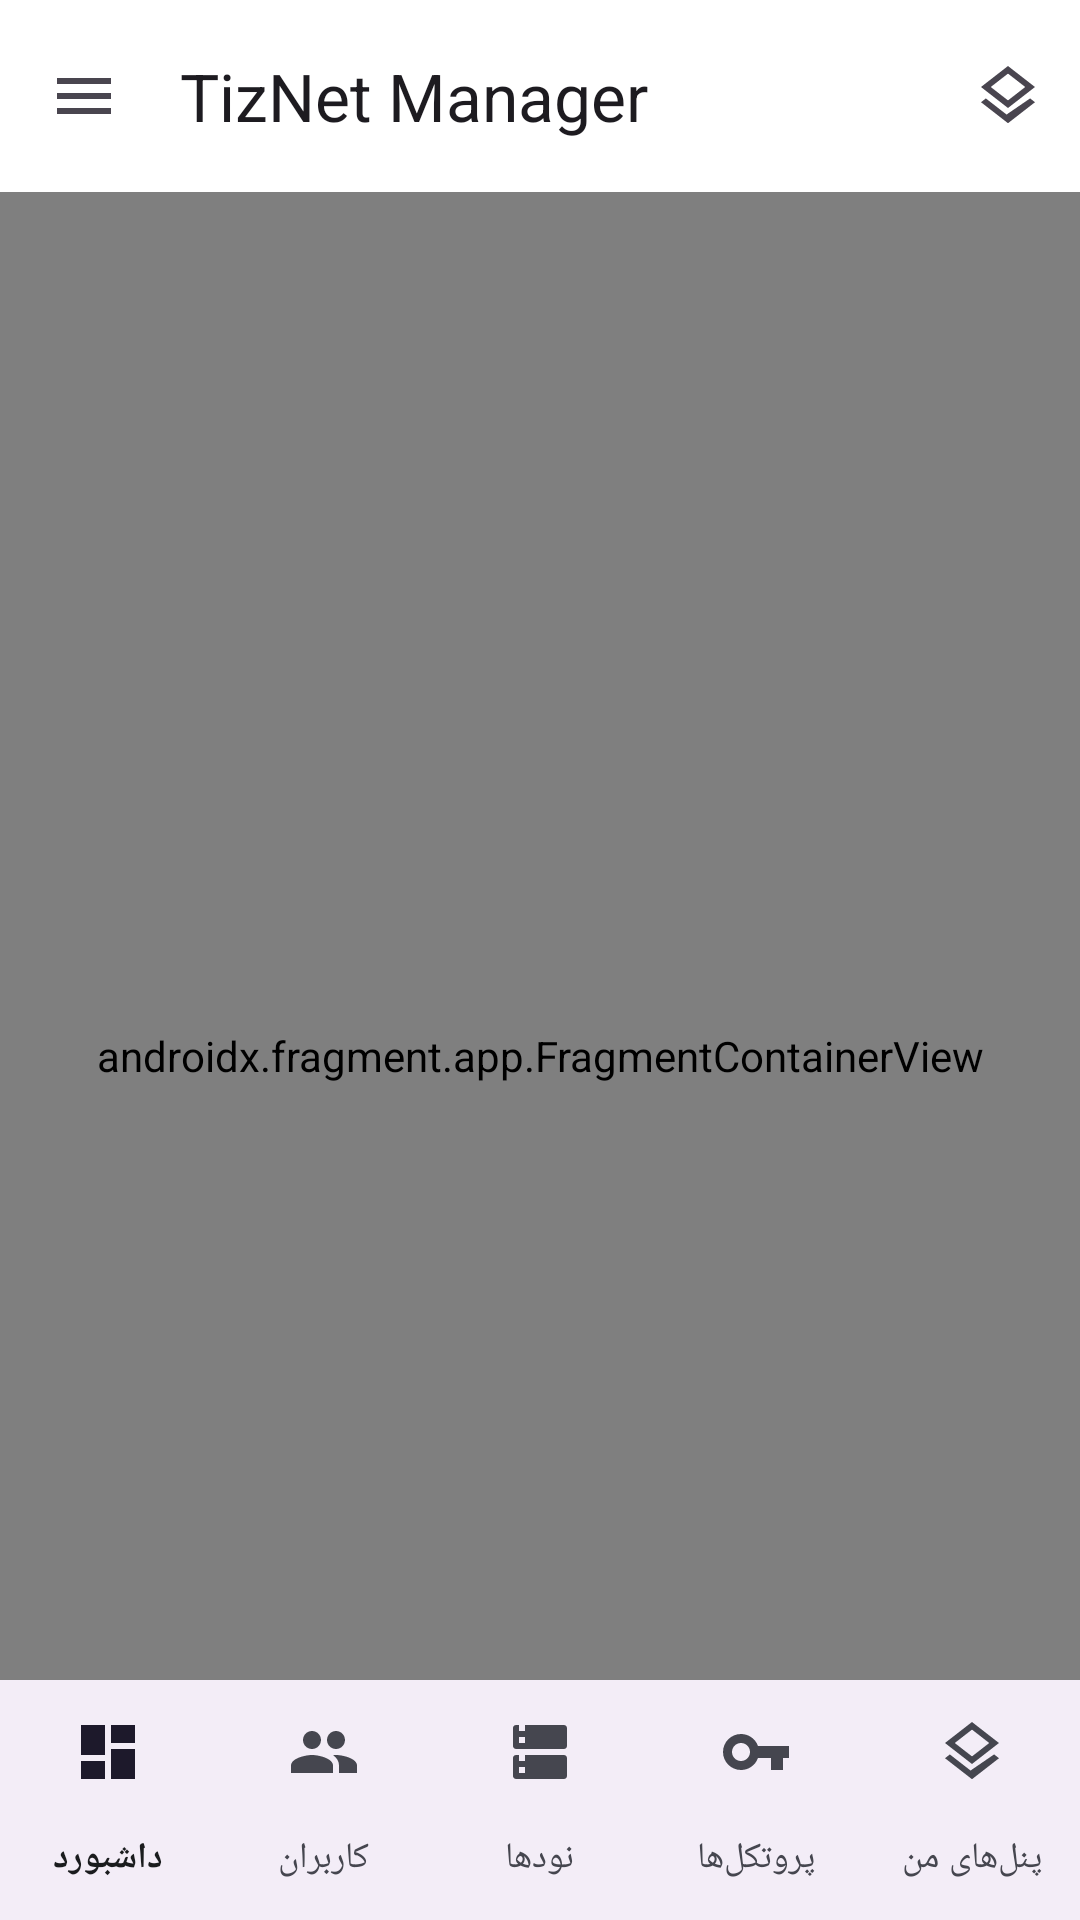

Write the Android layout XML for this screen, with the resource values it uses.
<!-- AndroidManifest.xml: activity theme Theme.TizNet.Splash -->
<!-- res/layout/activity_main.xml -->
<?xml version="1.0" encoding="utf-8"?>
<androidx.drawerlayout.widget.DrawerLayout
    xmlns:android="http://schemas.android.com/apk/res/android"
    xmlns:app="http://schemas.android.com/apk/res-auto"
    xmlns:tools="http://schemas.android.com/tools"
    android:id="@+id/drawerLayout"
    android:layout_width="match_parent"
    android:layout_height="match_parent"
    android:fitsSystemWindows="false">

    <androidx.coordinatorlayout.widget.CoordinatorLayout
        android:layout_width="match_parent"
        android:layout_height="match_parent">

        <com.google.android.material.appbar.AppBarLayout
            android:id="@+id/appBar"
            android:layout_width="match_parent"
            android:layout_height="wrap_content"
            app:liftOnScroll="true"
            app:statusBarForeground="?attr/colorSurface">

            <com.google.android.material.appbar.MaterialToolbar
                android:id="@+id/toolbar"
                android:layout_width="match_parent"
                android:layout_height="?attr/actionBarSize"
                app:title="@string/app_name"
                app:menu="@menu/toolbar_menu"
                app:navigationIcon="@drawable/ic_menu" />
        </com.google.android.material.appbar.AppBarLayout>

        <androidx.fragment.app.FragmentContainerView
            android:id="@+id/navHost"
            android:name="androidx.navigation.fragment.NavHostFragment"
            android:layout_width="match_parent"
            android:layout_height="match_parent"
            app:layout_behavior="@string/appbar_scrolling_view_behavior"
            app:defaultNavHost="true"
            app:navGraph="@navigation/nav_graph" />

        <com.google.android.material.bottomnavigation.BottomNavigationView
            android:id="@+id/bottomNav"
            android:layout_width="match_parent"
            android:layout_height="wrap_content"
            android:layout_gravity="bottom"
            app:labelVisibilityMode="labeled"
            app:menu="@menu/bottom_nav" />
    </androidx.coordinatorlayout.widget.CoordinatorLayout>

    <com.google.android.material.navigation.NavigationView
        android:id="@+id/navigationView"
        android:layout_width="300dp"
        android:layout_height="match_parent"
        android:layout_gravity="start"
        android:fitsSystemWindows="true"
        app:headerLayout="@layout/drawer_header"
        app:menu="@menu/drawer_menu" />
</androidx.drawerlayout.widget.DrawerLayout>
<!-- res/layout/drawer_header.xml (included above) -->
<?xml version="1.0" encoding="utf-8"?>
<LinearLayout xmlns:android="http://schemas.android.com/apk/res/android"
    android:layout_width="match_parent"
    android:layout_height="176dp"
    android:background="@drawable/bg_dashboard_header"
    android:gravity="bottom"
    android:orientation="vertical"
    android:paddingHorizontal="20dp"
    android:paddingBottom="16dp">

    <ImageView
        android:layout_width="56dp"
        android:layout_height="56dp"
        android:contentDescription="@string/content_description_logo"
        android:src="@drawable/hiddify_logo_white" />

    <TextView
        android:id="@+id/drawerAppName"
        android:layout_width="wrap_content"
        android:layout_height="wrap_content"
        android:layout_marginTop="10dp"
        android:text="@string/app_name"
        android:textColor="@color/white"
        android:textSize="18sp"
        android:textStyle="bold" />

    <TextView
        android:id="@+id/drawerPanelName"
        android:layout_width="match_parent"
        android:layout_height="wrap_content"
        android:ellipsize="middle"
        android:singleLine="true"
        android:textColor="#E6FFFFFF"
        android:textSize="13sp"
        tools:ignore="HardcodedText"
        xmlns:tools="http://schemas.android.com/tools" />
</LinearLayout>
<!-- resources referenced by this layout -->
<resources>
  <color name="white">#FFFFFFFF</color>
  <!-- drawable bg_dashboard_header (drawable) -->
  <?xml version="1.0" encoding="utf-8"?>
  <shape xmlns:android="http://schemas.android.com/apk/res/android" android:shape="rectangle">
      <gradient android:angle="135" android:startColor="@color/brand_700" android:endColor="@color/brand_500" />
      <corners android:bottomLeftRadius="28dp" android:bottomRightRadius="28dp" />
  </shape>
  <!-- drawable ic_menu (drawable) -->
  <?xml version="1.0" encoding="utf-8"?>
  <vector xmlns:android="http://schemas.android.com/apk/res/android"
      android:width="24dp"
      android:height="24dp"
      android:viewportWidth="24"
      android:viewportHeight="24"
      android:tint="?attr/colorControlNormal">
      <path
          android:fillColor="@android:color/white"
          android:pathData="M3 18h18v-2H3v2zm0-5h18v-2H3v2zm0-7v2h18V6H3z" />
  </vector>
  <string name="app_name">TizNet Manager</string>
  <string name="content_description_logo">لوگوی هیدیفای</string>
  <style name="Theme.TizNet.Splash" parent="Theme.TizNet">
          <item name="android:windowSplashScreenBackground" tools:targetApi="s">@color/brand_600</item>
          <item name="android:windowSplashScreenAnimatedIcon" tools:targetApi="s">@drawable/ic_splash_logo</item>
          <item name="android:windowSplashScreenBrandingImage" tools:targetApi="s">@null</item>
      </style>
  <color name="brand_700">#2C41BD</color>
  <color name="brand_500">#455FE9</color>
  <color name="brand_600">#3650E0</color>
  <!-- drawable ic_splash_logo (drawable) -->
  <?xml version="1.0" encoding="utf-8"?>
  <layer-list xmlns:android="http://schemas.android.com/apk/res/android">
      <item android:width="96dp" android:height="96dp" android:gravity="center"
          android:drawable="@drawable/hiddify_logo_white" />
  </layer-list>
  <color name="light_primary">#3650E0</color>
  <color name="light_on_primary">#FFFFFF</color>
  <color name="light_primary_container">#E0E5FF</color>
  <color name="light_on_primary_container">#05125C</color>
  <color name="light_secondary">#595E72</color>
  <color name="light_on_secondary">#FFFFFF</color>
  <color name="light_secondary_container">#DEE1F9</color>
  <color name="light_background">#F6F8FD</color>
  <color name="light_on_background">#1A1C1E</color>
  <color name="light_surface">#FFFFFF</color>
  <color name="light_on_surface">#1A1C1E</color>
  <color name="light_surface_variant">#E2E1EC</color>
  <color name="light_on_surface_variant">#45464F</color>
  <color name="light_outline">#767680</color>
  <color name="light_error">#BA1A1A</color>
  <color name="light_on_error">#FFFFFF</color>
  <color name="light_error_container">#FFDAD6</color>
  <style name="Widget.TizNet.Button" parent="Widget.Material3.Button">
          <item name="cornerRadius">14dp</item>
          <item name="android:paddingTop">12dp</item>
          <item name="android:paddingBottom">12dp</item>
          <item name="android:textAllCaps">false</item>
          <item name="android:textStyle">bold</item>
      </style>
  <style name="Widget.TizNet.TextInput" parent="Widget.Material3.TextInputLayout.OutlinedBox">
          <item name="boxCornerRadiusTopStart">14dp</item>
          <item name="boxCornerRadiusTopEnd">14dp</item>
          <item name="boxCornerRadiusBottomStart">14dp</item>
          <item name="boxCornerRadiusBottomEnd">14dp</item>
      </style>
  <style name="ShapeAppearance.TizNet.LargeComponent" parent="">
          <item name="cornerFamily">rounded</item>
          <item name="cornerSize">24dp</item>
      </style>
  <style name="ShapeAppearance.TizNet.MediumComponent" parent="">
          <item name="cornerFamily">rounded</item>
          <item name="cornerSize">16dp</item>
      </style>
</resources>
